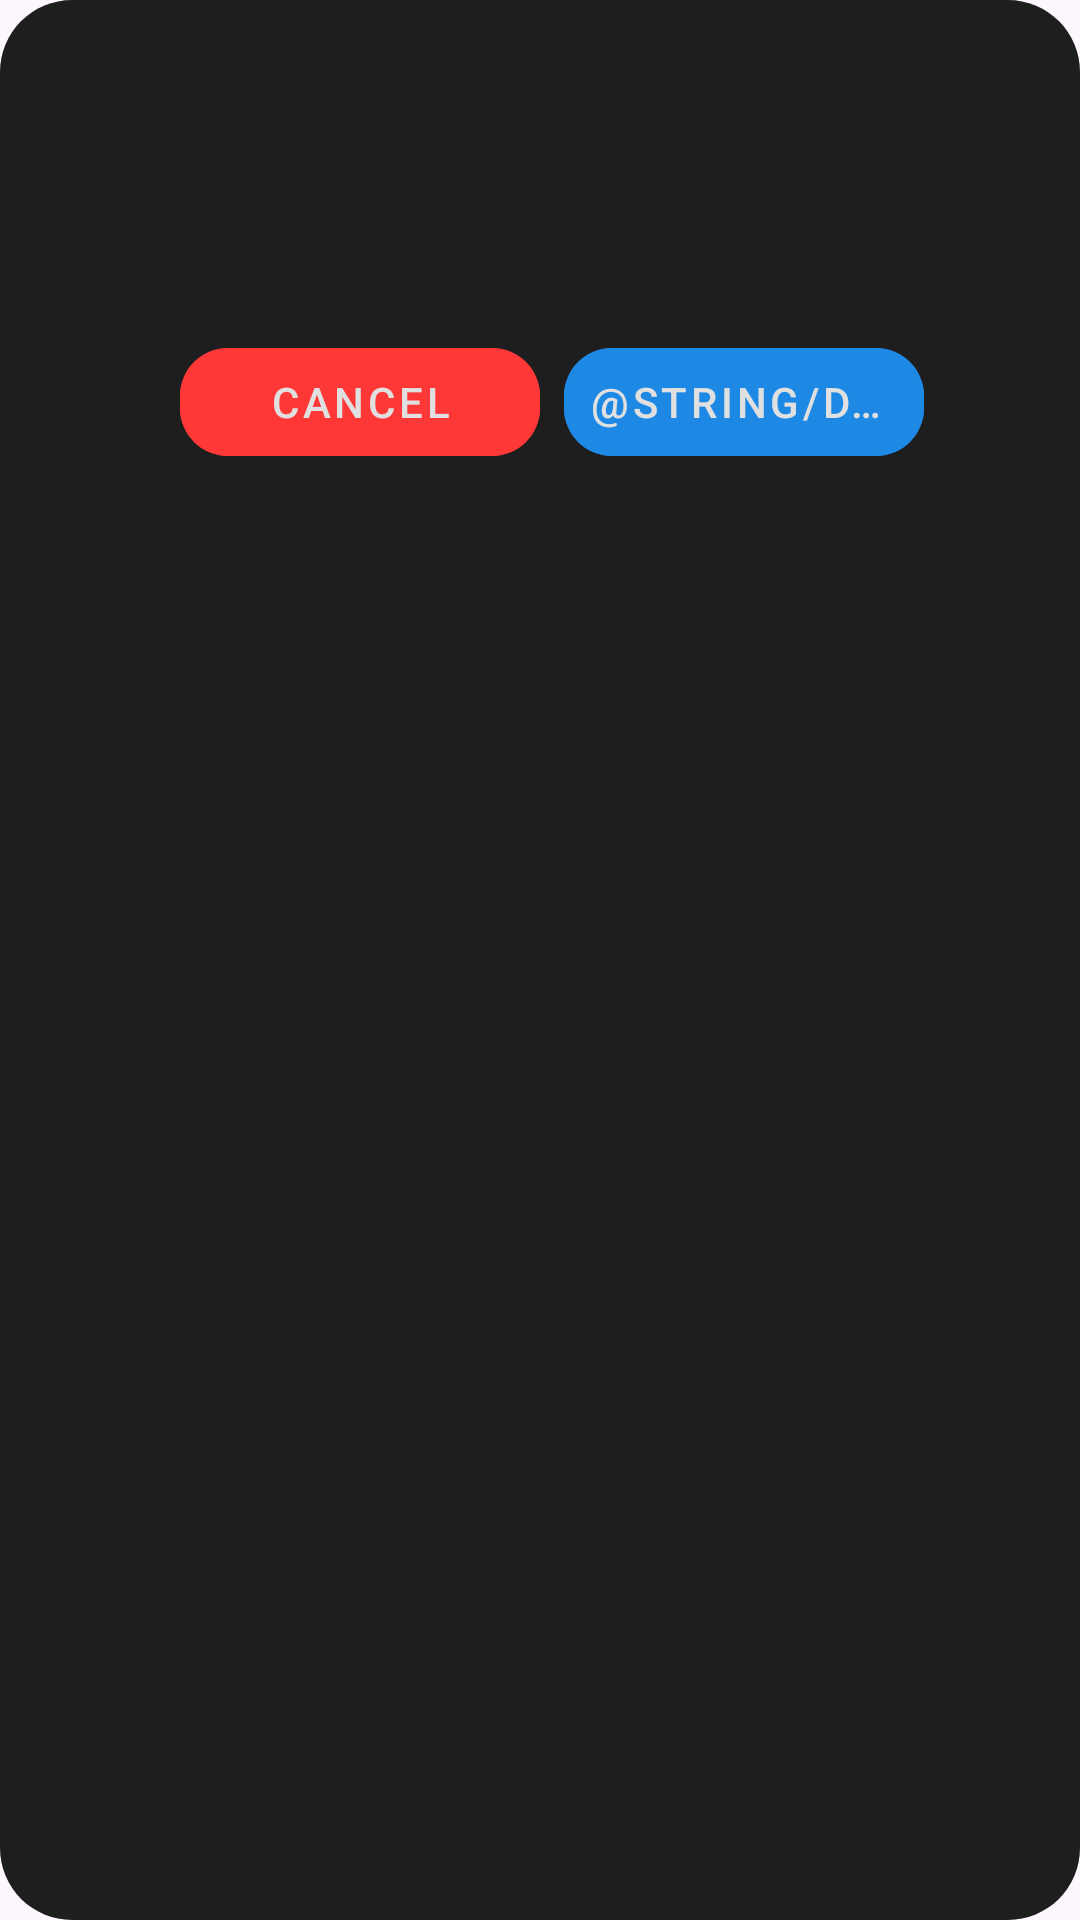

This screen was rendered from an Android layout file. Write that file and the resources it references.
<!-- AndroidManifest.xml: application theme Theme.AkiraFinancialTracker -->
<!-- res/layout/dialog_confirmation.xml -->
<LinearLayout xmlns:android="http://schemas.android.com/apk/res/android"
    android:layout_width="350dp"
    android:layout_height="wrap_content"
    xmlns:app="http://schemas.android.com/apk/res-auto"
    android:orientation="vertical"
    android:padding="24dp"
    android:background="@drawable/rounded_dialog_background">

    
    <TextView
        android:id="@+id/tvConfirmationDialogTitle"
        android:layout_width="match_parent"
        android:layout_height="wrap_content"
        android:gravity="center"
        android:text=""
        android:textAppearance="?attr/textAppearanceHeadline6"
        android:textColor="@color/primary_text"
        android:layout_marginBottom="@dimen/spacing_s" />

    <com.google.android.material.textview.MaterialTextView
        android:id="@+id/tvConfirmationDialogDescription"
        android:layout_width="wrap_content"
        android:layout_height="wrap_content"
        android:layout_marginTop="@dimen/spacing_m"
        android:textColor="@color/primary_text"
        android:gravity="center"
        android:text="" />

    
    <LinearLayout
        android:layout_width="match_parent"
        android:layout_height="wrap_content"
        android:orientation="horizontal"
        android:gravity="center"
        android:layout_marginTop="@dimen/spacing_m">

        <com.google.android.material.button.MaterialButton
            android:id="@+id/btnCancel"
            style="@style/Widget.MaterialComponents.Button.TextButton.Dialog"
            android:layout_width="120dp"
            android:layout_height="48dp"
            app:cornerRadius="16dp"
            android:backgroundTint="@color/accent_red"
            android:text="@string/dialog_cancel_button"
            android:textColor="@color/primary_text" />

        <com.google.android.material.button.MaterialButton
            android:id="@+id/btnSave"
            style="@style/Widget.MaterialComponents.Button.TextButton.Dialog"
            android:layout_width="120dp"
            android:layout_height="48dp"
            app:cornerRadius="16dp"
            android:backgroundTint="@color/accent_blue"
            android:text="@string/dialog_delete_all_transactions_confirm_button"
            android:textColor="@color/primary_text"
            android:layout_marginStart="@dimen/spacing_m" />
    </LinearLayout>

</LinearLayout>
<!-- resources referenced by this layout -->
<resources>
  <color name="accent_blue">#1e88e5</color>
  <color name="accent_red">#fe3737</color>
  <color name="primary_text">#e0e0e0</color>
  <dimen name="spacing_m">16dp</dimen>
  <dimen name="spacing_s">8dp</dimen>
  <!-- drawable rounded_dialog_background (drawable) -->
  <shape xmlns:android="http://schemas.android.com/apk/res/android">
      <solid android:color="@color/secondary_background" />
      <corners android:radius="24dp" />
  </shape>
  <string name="dialog_cancel_button">Cancel</string>
  <style name="Theme.AkiraFinancialTracker" parent="Base.Theme.AkiraFinancialTracker" />
  <color name="secondary_background">#1e1e1e</color>
  <style name="Base.Theme.AkiraFinancialTracker" parent="Theme.Material3.DayNight.NoActionBar">
          
          
      </style>
</resources>
